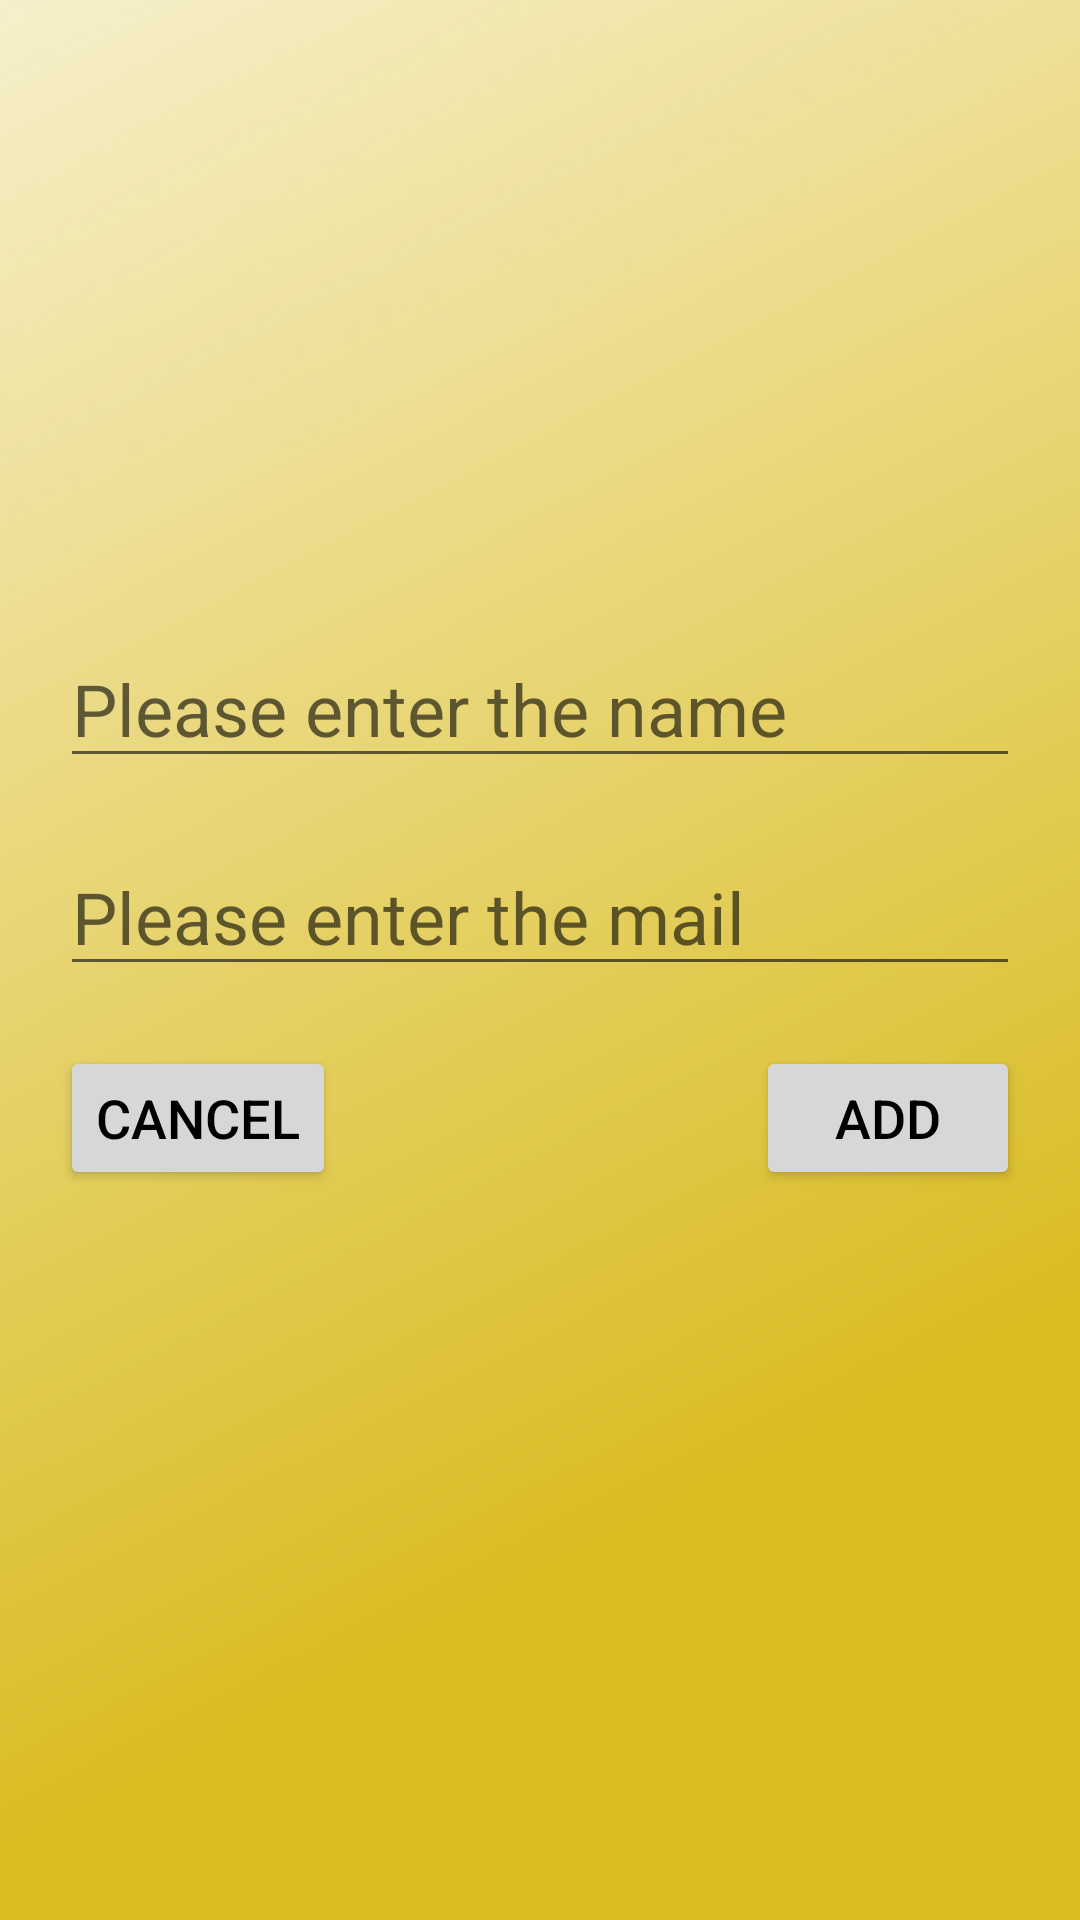

Android layout source for this screen:
<!-- AndroidManifest.xml: application theme Theme.Room_data_base_second -->
<!-- res/layout/dialog_layout.xml -->
<?xml version="1.0" encoding="utf-8"?>
<androidx.constraintlayout.widget.ConstraintLayout xmlns:android="http://schemas.android.com/apk/res/android"
    android:layout_width="match_parent"
    android:layout_height="match_parent"
    android:padding="20dp"
    android:background="@drawable/card"
    xmlns:app="http://schemas.android.com/apk/res-auto">
    <ImageView
        android:id="@+id/iv"
        android:layout_width="0dp"
        android:layout_height="0dp"
        android:background="@drawable/circle"
        android:src="@drawable/p"
        app:layout_constraintHeight_percent="0.2"
        app:layout_constraintWidth_percent="0.3"
        app:layout_constraintTop_toTopOf="parent"
        app:layout_constraintLeft_toLeftOf="parent"
        app:layout_constraintRight_toRightOf="parent"/>
    <EditText
        android:id="@+id/etName"
        android:layout_width="match_parent"
        android:layout_height="wrap_content"
        android:textSize="24sp"
        android:hint="Please enter the name"
        android:maxLines="1"
        app:layout_constraintTop_toBottomOf="@id/iv"
        app:layout_constraintLeft_toLeftOf="@id/iv"
        app:layout_constraintRight_toRightOf="@id/iv"
        android:layout_marginTop="70dp"/>
    <EditText
        android:id="@+id/etMail"
        android:layout_width="match_parent"
        android:layout_height="wrap_content"
        android:textSize="24sp"
        android:hint="Please enter the mail"
        android:maxLines="1"
        app:layout_constraintTop_toBottomOf="@id/etName"
        app:layout_constraintLeft_toLeftOf="@id/etName"
        app:layout_constraintRight_toRightOf="@id/etName"
        android:layout_marginTop="20dp"/>
    <androidx.appcompat.widget.AppCompatButton
        android:id="@+id/btnAdd"
        android:layout_width="wrap_content"
        android:layout_height="wrap_content"
        android:text="Add"
        android:textSize="18sp"
        android:textColor="@color/black"
        app:layout_constraintRight_toRightOf="@id/etMail"
        app:layout_constraintTop_toBottomOf="@id/etMail"
        android:layout_marginTop="20dp"/>
    <androidx.appcompat.widget.AppCompatButton
        android:id="@+id/btnCancel"
        android:layout_width="wrap_content"
        android:layout_height="wrap_content"
        android:text="Cancel"
        android:textSize="18sp"
        android:textColor="@color/black"
        app:layout_constraintLeft_toLeftOf="@id/etMail"
        app:layout_constraintTop_toBottomOf="@id/etMail"
        android:layout_marginTop="20dp"/>
</androidx.constraintlayout.widget.ConstraintLayout>
<!-- resources referenced by this layout -->
<resources>
  <!-- drawable card: png bitmap (drawable, 60311 bytes) -->
  <style name="Theme.Room_data_base_second" parent="Theme.MaterialComponents.DayNight.DarkActionBar">
          
          <item name="colorPrimary">@color/purple_500</item>
          <item name="colorPrimaryVariant">@color/purple_700</item>
          <item name="colorOnPrimary">@color/white</item>
          
          <item name="colorSecondary">@color/teal_200</item>
          <item name="colorSecondaryVariant">@color/teal_700</item>
          <item name="colorOnSecondary">@color/black</item>
          
          <item name="android:statusBarColor">?attr/colorPrimaryVariant</item>
          
      </style>
  <!-- not gathered from this repository: default colours our renderer supplied (Android Studio template values) -->
  <color name="purple_500">#FF6200EE</color>
  <color name="purple_700">#FF3700B3</color>
  <color name="teal_200">#FF03DAC5</color>
  <color name="teal_700">#FF018786</color>
  <color name="black">#FF000000</color>
  <color name="white">#FFFFFFFF</color>
</resources>
